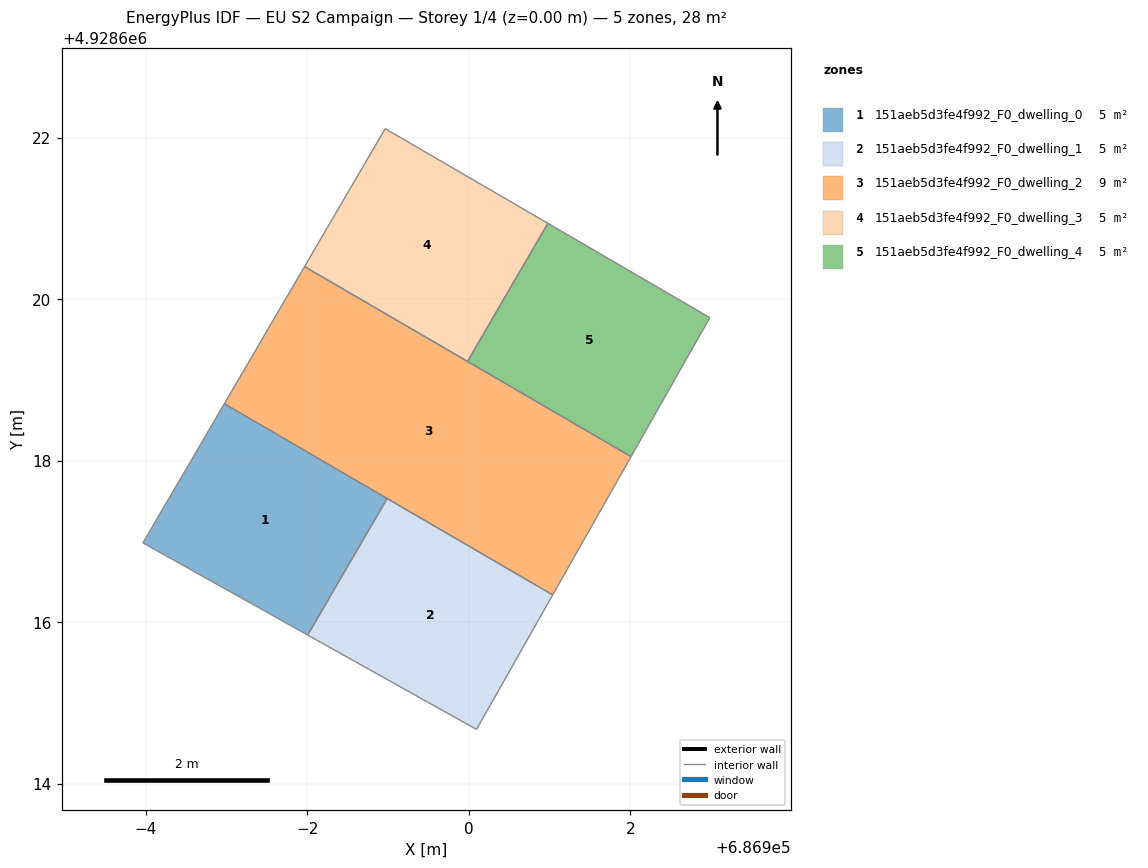
=== STOREY PLAN SPEC (per zone: floor XY polygon, exterior-wall plan segments, windows/doors) ===
zone 1: 151aeb5d3fe4f992_F0_dwelling_0  (4.6 m²)
  floor: (686898.99, 4928617.53) (686898.01, 4928615.84) (686895.97, 4928616.98) (686896.97, 4928618.70)
  interior walls: 4
zone 2: 151aeb5d3fe4f992_F0_dwelling_1  (4.6 m²)
  floor: (686901.04, 4928616.34) (686900.10, 4928614.67) (686898.01, 4928615.84) (686898.99, 4928617.53)
  interior walls: 4
zone 3: 151aeb5d3fe4f992_F0_dwelling_2  (9.2 m²)
  floor: (686902.01, 4928618.05) (686901.04, 4928616.34) (686896.97, 4928618.70) (686897.97, 4928620.40)
  interior walls: 4
zone 4: 151aeb5d3fe4f992_F0_dwelling_3  (4.6 m²)
  floor: (686900.98, 4928620.94) (686899.98, 4928619.23) (686897.97, 4928620.40) (686898.97, 4928622.11)
  interior walls: 4
zone 5: 151aeb5d3fe4f992_F0_dwelling_4  (4.6 m²)
  floor: (686902.99, 4928619.77) (686902.01, 4928618.05) (686899.98, 4928619.23) (686900.98, 4928620.94)
  interior walls: 4

=== DERIVED (storey summary) ===
Building: EU S2 Campaign
Storey: 1 of 4  (floor level z = 0.00 m)
Storey gross floor area: 27.7 m²
Zones on this storey: 5
  - 151aeb5d3fe4f992_F0_dwelling_0: floor 4.6 m²
  - 151aeb5d3fe4f992_F0_dwelling_1: floor 4.6 m²
  - 151aeb5d3fe4f992_F0_dwelling_2: floor 9.2 m²
  - 151aeb5d3fe4f992_F0_dwelling_3: floor 4.6 m²
  - 151aeb5d3fe4f992_F0_dwelling_4: floor 4.6 m²
Zone adjacency (shared interzone walls):
  - 151aeb5d3fe4f992_F0_dwelling_3 ↔ 151aeb5d3fe4f992_F0_dwelling_4